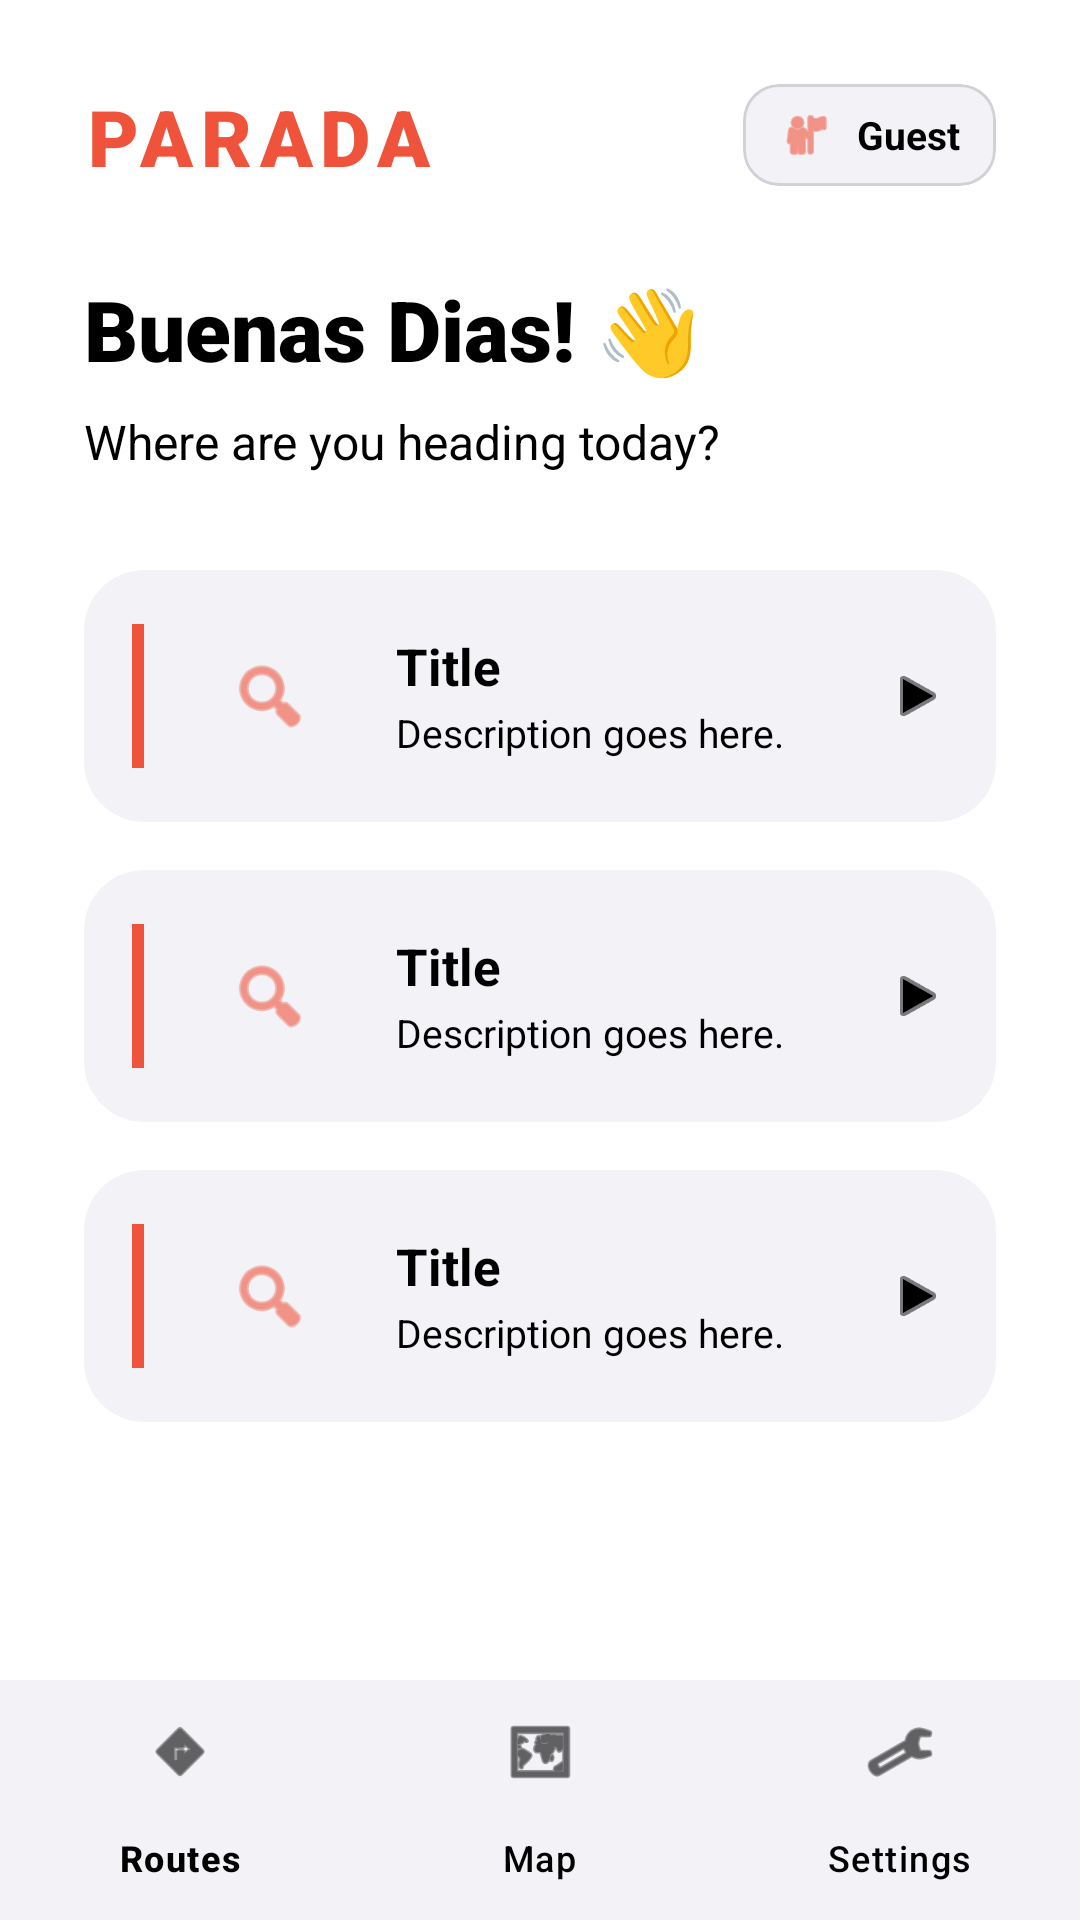

Produce the Android XML layout that renders to this screen, including the resource entries it uses.
<!-- AndroidManifest.xml: application theme Theme.Parada_Finals -->
<!-- res/layout/activity_landing.xml -->
<?xml version="1.0" encoding="utf-8"?>
<RelativeLayout xmlns:android="http://schemas.android.com/apk/res/android"
    xmlns:app="http://schemas.android.com/apk/res-auto"
    android:layout_width="match_parent"
    android:layout_height="match_parent"
    android:background="@color/ui_main_bg">

    
    <LinearLayout
        android:id="@+id/header"
        android:layout_width="match_parent"
        android:layout_height="wrap_content"
        android:orientation="vertical"
        android:paddingHorizontal="28dp"
        android:paddingTop="28dp"
        android:paddingBottom="12dp">

        <RelativeLayout
            android:layout_width="match_parent"
            android:layout_height="wrap_content">

            <TextView
                android:id="@+id/tvAppName"
                android:layout_width="wrap_content"
                android:layout_height="wrap_content"
                android:text="PARADA"
                android:textColor="@color/ui_orange"
                android:textSize="26sp"
                android:textStyle="bold"
                android:fontFamily="sans-serif-black"
                android:letterSpacing="0.1" />

            <com.google.android.material.card.MaterialCardView
                android:id="@+id/cardProfileHeader"
                android:layout_width="wrap_content"
                android:layout_height="wrap_content"
                android:layout_alignParentEnd="true"
                app:cardBackgroundColor="@color/ui_card_surface"
                app:cardCornerRadius="12dp"
                app:strokeWidth="1dp"
                app:strokeColor="@color/ui_divider">

                <LinearLayout
                    android:layout_width="wrap_content"
                    android:layout_height="wrap_content"
                    android:orientation="horizontal"
                    android:paddingHorizontal="12dp"
                    android:paddingVertical="8dp"
                    android:gravity="center_vertical">

                    <ImageView
                        android:layout_width="18dp"
                        android:layout_height="18dp"
                        android:src="@android:drawable/ic_menu_myplaces"
                        app:tint="@color/ui_orange"/>

                    <TextView
                        android:id="@+id/tvUsernameHeader"
                        android:layout_width="wrap_content"
                        android:layout_height="wrap_content"
                        android:layout_marginStart="8dp"
                        android:text="Guest"
                        android:textColor="@color/ui_text_primary"
                        android:textSize="13sp"
                        android:textStyle="bold" />
                </LinearLayout>
            </com.google.android.material.card.MaterialCardView>
        </RelativeLayout>

    </LinearLayout>

    <ScrollView
        android:layout_width="match_parent"
        android:layout_height="match_parent"
        android:layout_below="@id/header"
        android:layout_above="@id/bottom_navigation"
        android:clipToPadding="false"
        android:paddingBottom="24dp">

        <LinearLayout
            android:layout_width="match_parent"
            android:layout_height="wrap_content"
            android:orientation="vertical"
            android:paddingHorizontal="28dp">

            <TextView
                android:id="@+id/tvWelcomeUser"
                android:layout_width="wrap_content"
                android:layout_height="wrap_content"
                android:text="Buenas Dias! 👋"
                android:textColor="@color/ui_text_primary"
                android:textSize="28sp"
                android:fontFamily="sans-serif-black"
                android:layout_marginTop="16dp"
                android:layout_marginBottom="8dp"/>

            <TextView
                android:layout_width="wrap_content"
                android:layout_height="wrap_content"
                android:text="Where are you heading today?"
                android:textColor="@color/ui_text_secondary"
                android:textSize="16sp"
                android:layout_marginBottom="32dp"/>

            
            <include layout="@layout/item_menu_card" android:id="@+id/cardSearch" />
            <include layout="@layout/item_menu_card" android:id="@+id/cardRoutes" android:layout_marginTop="16dp" />
            <include layout="@layout/item_menu_card" android:id="@+id/cardSettings" android:layout_marginTop="16dp" />

        </LinearLayout>
    </ScrollView>

    <com.google.android.material.bottomnavigation.BottomNavigationView
        android:id="@+id/bottom_navigation"
        android:layout_width="match_parent"
        android:layout_height="80dp"
        android:layout_alignParentBottom="true"
        android:background="@color/ui_card_surface"
        app:itemIconTint="@color/ui_text_secondary"
        app:itemTextColor="@color/ui_text_secondary"
        app:menu="@menu/bottom_nav_menu"
        app:labelVisibilityMode="labeled" />

</RelativeLayout>
<!-- res/layout/item_menu_card.xml (included above) -->
<?xml version="1.0" encoding="utf-8"?>
<com.google.android.material.card.MaterialCardView xmlns:android="http://schemas.android.com/apk/res/android"
    xmlns:app="http://schemas.android.com/apk/res-auto"
    android:layout_width="match_parent"
    android:layout_height="wrap_content"
    android:layout_marginBottom="16dp"
    app:cardCornerRadius="20dp"
    app:cardBackgroundColor="@color/ui_card_surface"
    app:strokeWidth="0dp"
    app:rippleColor="@color/parada_red_light">

    <LinearLayout
        android:layout_width="match_parent"
        android:layout_height="wrap_content"
        android:orientation="horizontal"
        android:padding="16dp"
        android:gravity="center_vertical">

        
        <View
            android:id="@+id/sideBorder"
            android:layout_width="4dp"
            android:layout_height="48dp"
            android:background="@color/ui_orange"
            android:layout_marginEnd="16dp"/>

        <ImageView
            android:id="@+id/itemIcon"
            android:layout_width="52dp"
            android:layout_height="52dp"
            android:background="@drawable/ui_input_bg"
            android:padding="12dp"
            android:src="@android:drawable/ic_menu_search"
            app:tint="@color/ui_orange"/>

        <LinearLayout
            android:layout_width="0dp"
            android:layout_height="wrap_content"
            android:layout_weight="1"
            android:orientation="vertical"
            android:layout_marginStart="16dp">

            <TextView
                android:id="@+id/itemTitle"
                android:layout_width="wrap_content"
                android:layout_height="wrap_content"
                android:text="Title"
                android:textColor="@color/ui_text_primary"
                android:textSize="17sp"
                android:textStyle="bold"/>

            <TextView
                android:id="@+id/itemDesc"
                android:layout_width="wrap_content"
                android:layout_height="wrap_content"
                android:text="Description goes here."
                android:textColor="@color/ui_text_secondary"
                android:textSize="13sp"
                android:layout_marginTop="2dp"/>
        </LinearLayout>

        <ImageView
            android:layout_width="20dp"
            android:layout_height="20dp"
            android:src="@android:drawable/ic_media_play"
            app:tint="@color/ui_text_secondary"
            android:layout_marginStart="8dp" />

    </LinearLayout>
</com.google.android.material.card.MaterialCardView>
<!-- resources referenced by this layout -->
<resources>
  <color name="parada_red_light">#FFCDD2</color>
  <color name="ui_card_surface">#F2F2F7</color>
  <color name="ui_divider">#D1D1D6</color>
  <color name="ui_main_bg">#FFFFFF</color>
  <color name="ui_orange">#EF533B</color>
  <color name="ui_text_primary">#000000</color>
  <color name="ui_text_secondary">#000000</color>
  <!-- drawable ui_input_bg (drawable) -->
  <?xml version="1.0" encoding="utf-8"?>
  <shape xmlns:android="http://schemas.android.com/apk/res/android">
      <solid android:color="@color/ui_input_surface" />
      <corners android:radius="12dp" />
  </shape>
  <style name="Theme.Parada_Finals" parent="Base.Theme.Parada_Finals" />
  <color name="ui_input_surface">#F2F2F7</color>
  <style name="Base.Theme.Parada_Finals" parent="Theme.Material3.DayNight.NoActionBar">
          
          
      </style>
</resources>
